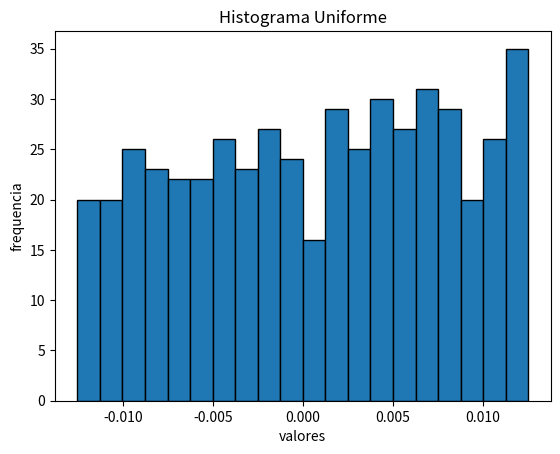

This chart was generated by the following Python code: (Note: this script raises an exception after producing the figure.)
#!/usr/bin/env python3
# -*- coding: utf-8 -*-
"""
Created on Wed Oct 23 15:01:37 2019

@author: nico
"""
import sys
sys.path.append('/home/<user>/Documentos/facultad/6to_nivel/pds/git/pdstestbench')
import os
import matplotlib.pyplot as plt
import numpy as np
import statistics as stats
import scipy.signal as sg
import seaborn as sns
import pandas as pd

os.system ("clear") # limpia la terminal de python
plt.close("all")    #cierra todos los graficos 

N  = 1000 # muestras
fs = 2*np.pi # Hz
df = fs / N
a0 = 2 # Volts
p0 = 0 # radianes
f0 = np.pi / 2
Nexp = 500

a = -2 * df
b = 2 * df

#%% generación de frecuencias aleatorias
fa = np.random.uniform(a, b, size = (Nexp)) # genera aleatorios

plt.figure("histograma de frecuencias aleatorias")
plt.hist(fa, bins=20, alpha=1, edgecolor = 'black',  linewidth=1)
plt.ylabel('frequencia')
plt.xlabel('valores')
plt.title('Histograma Uniforme')
plt.savefig("Histograma.png")
plt.show()

#%% generación de señales
f1 = f0 + fa
del fa     

ventanas = [sg.boxcar(N), np.bartlett(N), np.hanning(N), np.blackman(N),  sg.flattop(N)]
V =  len(ventanas)
ventana = ["Rectangular",'Barlett',"Hanning", "Blackman",  "Flattop"]
sesgo = np.zeros((V))
a_est = np.zeros((Nexp, V))
a_mean = np.zeros((V))
varianza = np.zeros((V))
tt = np.linspace(0, (N-1)/fs, N)     


for (ii, this_w) in zip(range(V), ventanas):
     signal = np.vstack(np.transpose([a0 * np.sin(2*np.pi*j*tt) * this_w  for j in f1]))  
    
     mod_signal = np.vstack(np.transpose([np.abs(np.fft.fft(signal[:,ii]))*2/N  for ii in      range(Nexp)]))

     mod_signal = mod_signal[0:int(N/2)]

     a_est[:,ii] = mod_signal[int(N/4)]

     a_mean[ii] = stats.mean(a_est[:,ii])

     sesgo[ii] = a_mean[ii] - a0

     varianza[ii] = stats.variance(a_est[:, ii])
     
     hist, bin_edges = np.histogram(a_est[:,ii], density=True)
     
     # error relativo 
     error_relativo = np.abs((a_est[:,ii] - a0) / a0)
    
     
     #grafico de las ventanas
     fig = plt.figure("Estimar la amplitud con ventana " + ventana[ii], constrained_layout=True)
     gs = fig.add_gridspec(1, 2)

     #gráfico de los errores relativos
     f_ax1 = fig.add_subplot(gs[0, 0])
     f_ax1.set_title("error relativo al estimar la amplitud con la ventana " + ventana[ii] )
     f_ax1.plot(f1, error_relativo, marker='.', linestyle="none")
     f_ax1.set_xlabel('frecuencia normalizada [f/fs]')
     f_ax1.set_ylabel("error de amplitud")
     f_ax1.axhline(0, color="black")
     f_ax1.axvline(0, color="black")
     f_ax1.set_xlim(min(f1), max(f1))
     f_ax1.set_ylim(min(error_relativo)-0.01, max(error_relativo)+0.01)
     f_ax1.grid()

     #grafico del modulo la ventana de python
     f_ax2 = fig.add_subplot(gs[0, 1])
     f_ax2.set_title("Histograma de a_est con ventana " + ventana[ii] )
     f_ax2.hist(a_est[:,ii], bins=20, alpha=1, edgecolor = 'black',  linewidth=1, label=ventana[ii])
     f_ax2.set_xlabel('valores')
     f_ax2.set_ylabel('frecuencia')
     f_ax2.axhline(0, color="black")
     f_ax2.axvline(0, color="black")
     f_ax2.grid()
          
     #conjunto de histogramas para comarar
     plt.figure("Histograma de a_est con ventana "  )
     plt.hist(a_est[:,ii], bins=20, alpha=1, edgecolor = 'black',  linewidth=1, label=ventana[ii])
     plt.legend(loc = 'upper right')
     plt.ylabel('frecuencia')
     plt.xlabel('valores')
     plt.title('histograma de errores al estimar amplitud')
     plt.show()         


tus_resultados = np.vstack(np.transpose([sesgo,varianza]))
df = pd.DataFrame(tus_resultados, columns=['$s_a$', '$v_a$'],
               index=[  
                        'Rectangular',
                        'Bartlett',
                        'Hann',
                        'Blackman',
                        'Flat-top'
                     ])

print(df)